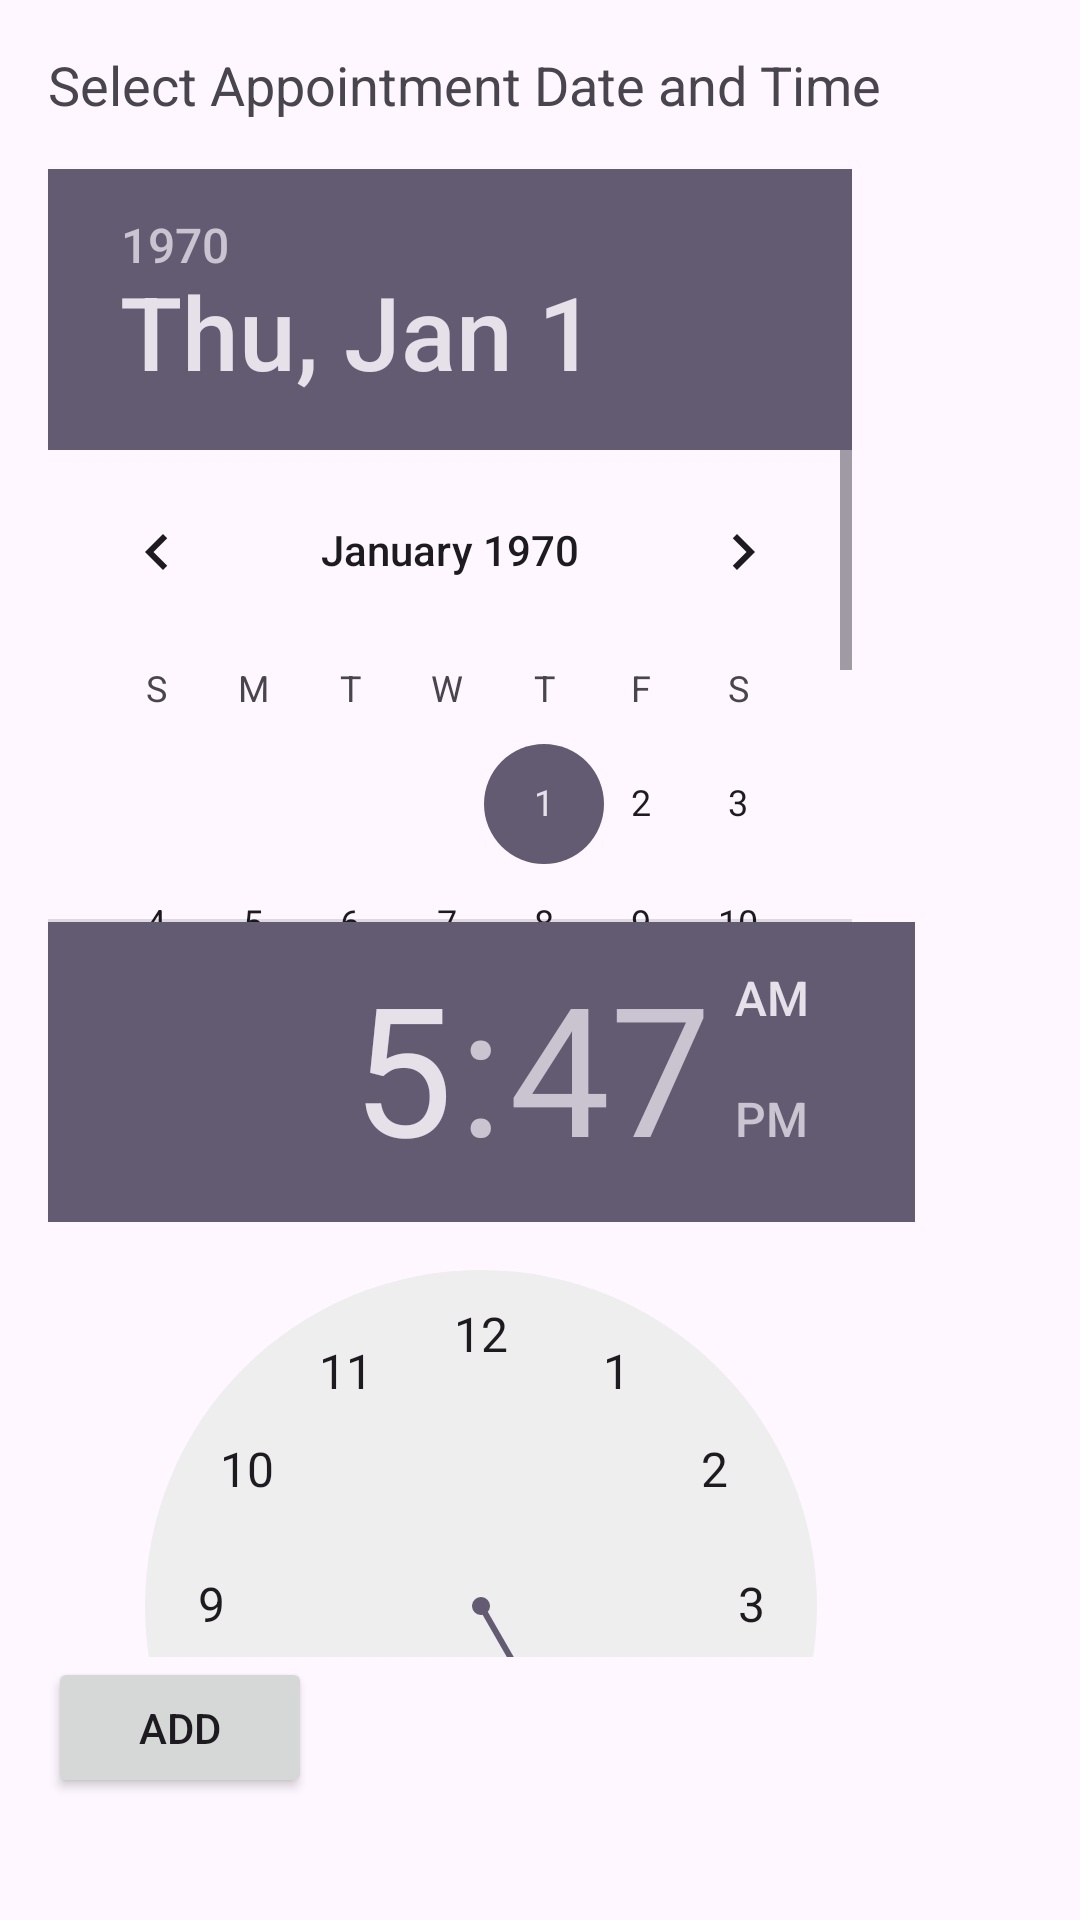

The Android layout XML behind this screen, and the referenced resources:
<!-- AndroidManifest.xml: application theme Theme.DatetimeRR -->
<!-- res/layout/activity_appointment.xml -->
<?xml version="1.0" encoding="utf-8"?>
<LinearLayout xmlns:android="http://schemas.android.com/apk/res/android"
    xmlns:tools="http://schemas.android.com/tools"
    android:layout_width="match_parent"
    android:layout_height="match_parent"
    android:orientation="vertical"
    android:padding="16dp"
    tools:context=".AppointmentActivity">

    <TextView
        android:layout_width="wrap_content"
        android:layout_height="wrap_content"
        android:text="Select Appointment Date and Time"
        android:textSize="18sp"
        android:layout_marginBottom="16dp"/>

    <DatePicker
        android:id="@+id/datePicker"
        android:layout_width="268dp"
        android:layout_height="251dp" />

    <TimePicker
        android:id="@+id/timePicker"
        android:layout_width="289dp"
        android:layout_height="245dp" />

    <Button
        android:id="@+id/buttonAddDateTime"
        android:layout_width="wrap_content"
        android:layout_height="47dp"
        android:text="Add" />

    <Button
        android:id="@+id/buttonCreateAppointment"
        android:layout_width="wrap_content"
        android:layout_height="wrap_content"
        android:layout_gravity="center"
        android:layout_marginTop="16dp"
        android:text="Create Appointment" />

</LinearLayout>
<!-- resources referenced by this layout -->
<resources>
  <style name="Theme.DatetimeRR" parent="Base.Theme.DatetimeRR" />
  <style name="Base.Theme.DatetimeRR" parent="Theme.Material3.DayNight.NoActionBar">
          
          
      </style>
</resources>
